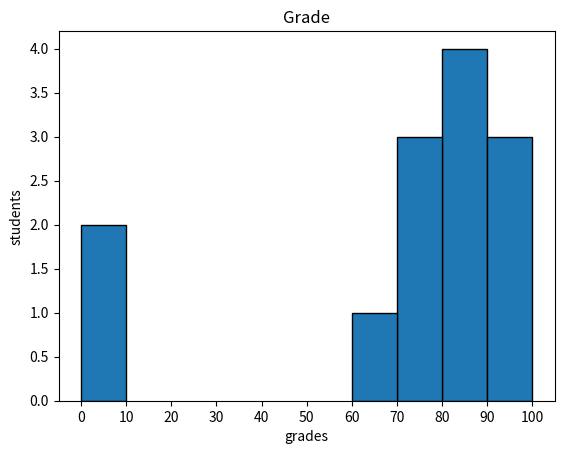

Write Python code to recreate this figure.
from collections import Counter
import matplotlib.pyplot as plt
grades = [83, 95, 91, 87, 70, 0, 85, 82, 100, 67, 73, 77, 0]
rate = Counter(min(90, grade // 10 * 10) for grade in grades)

plt.bar([x + 5 for x in rate.keys()], rate.values(), width = 10, edgecolor = 'black')

plt.title("Grade")
plt.xlabel("grades")
plt.ylabel("students")
plt.xticks(range(0,101,10))

plt.show()
